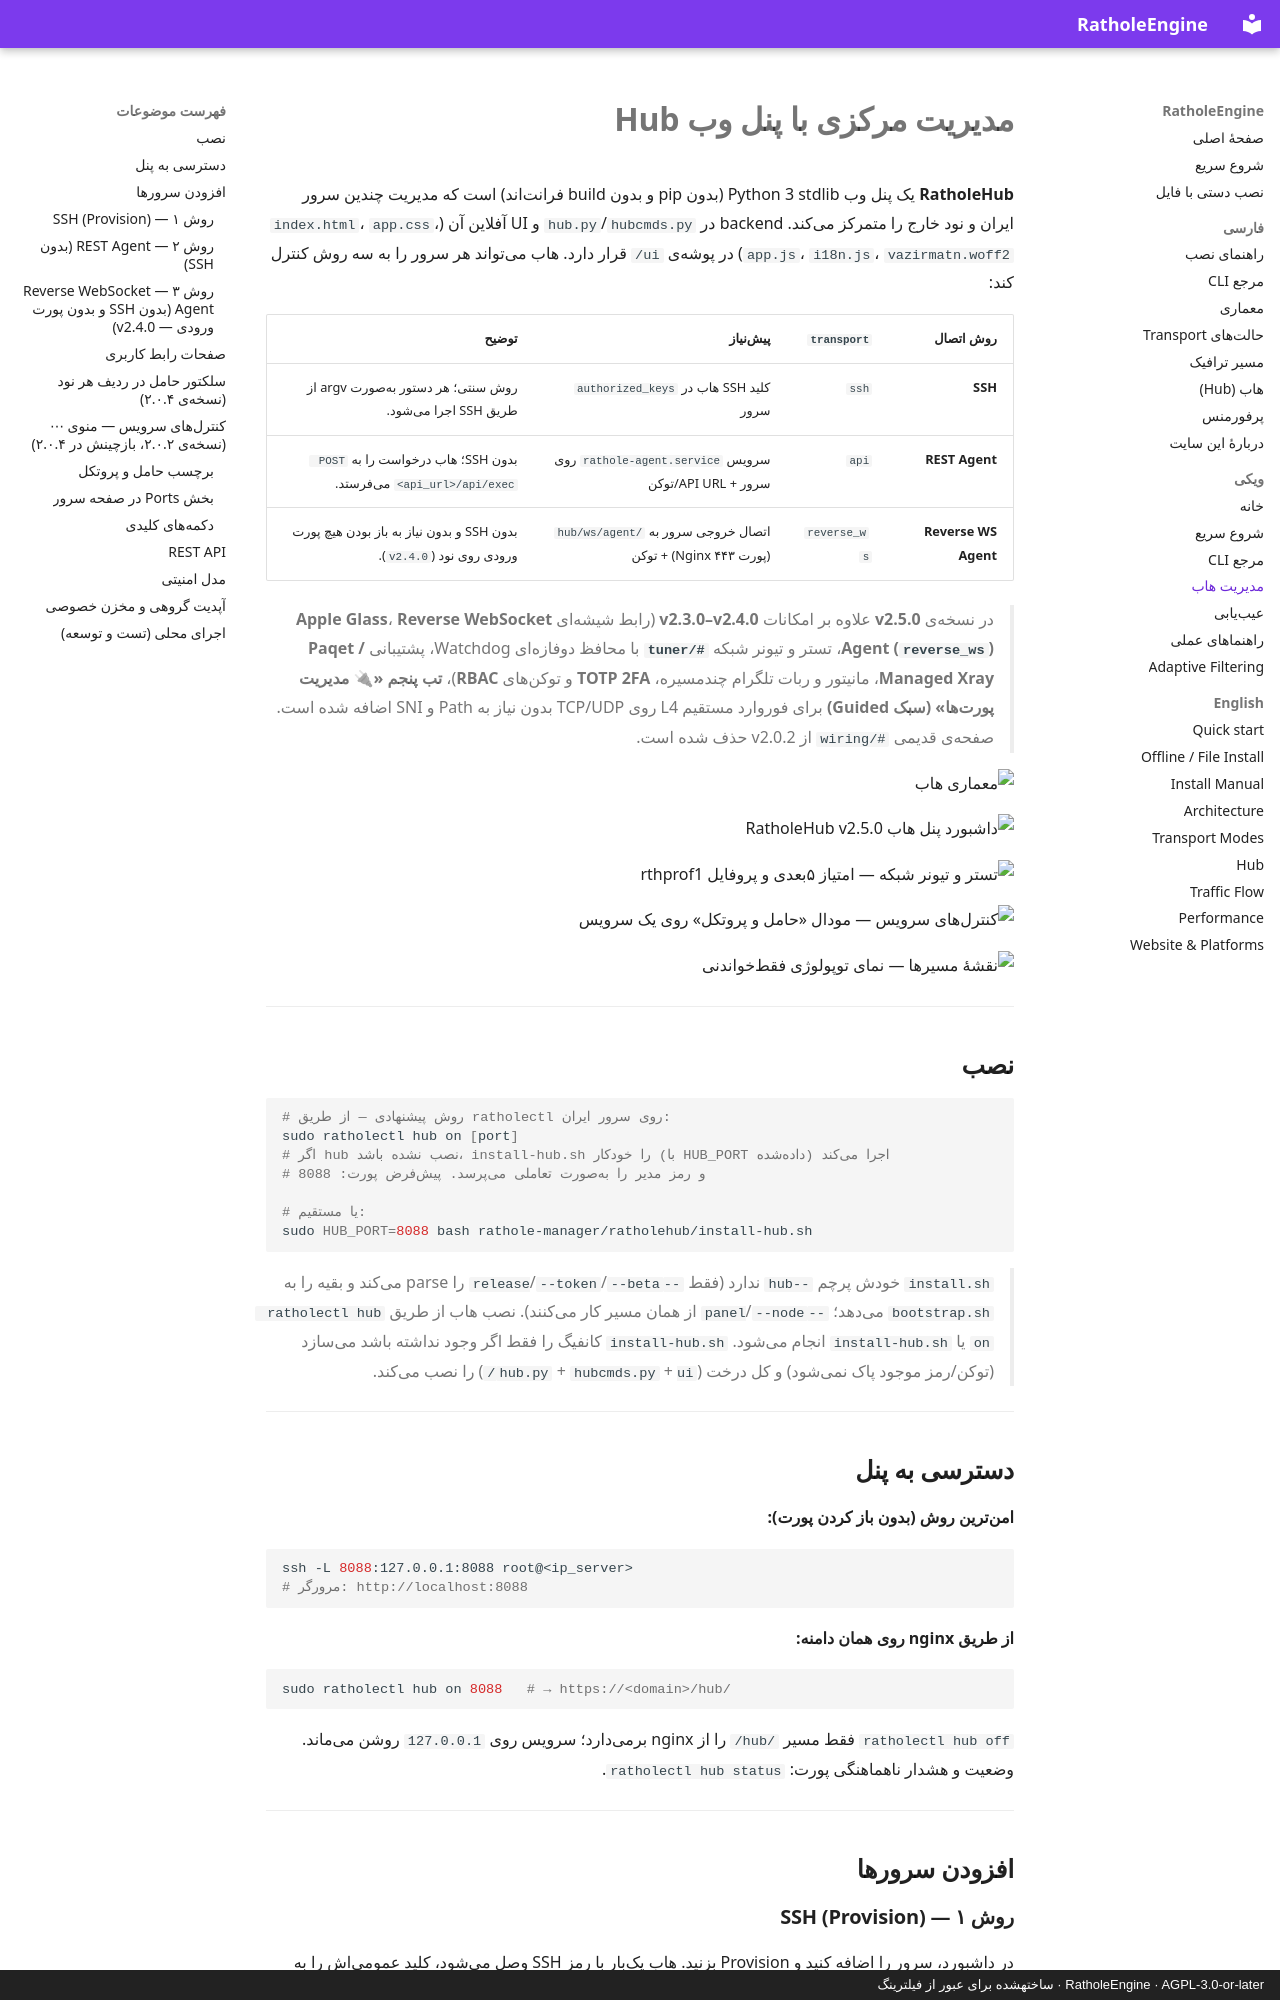

repository: l8PYGIT/RatholeEngine · page: wiki/Hub-Management/index.html · generator: mkdocs · copyright: RatholeEngine · AGPL-3.0-or-later · ساختهشده برای عبور از فیلترینگ

# مدیریت مرکزی با پنل وب Hub

**RatholeHub** یک پنل وب Python 3 stdlib (بدون pip و بدون build فرانتاند) است که مدیریت چندین سرور ایران و نود خارج را متمرکز میکند. backend در `hub.py`/`hubcmds.py` و UI آفلاین آن (`index.html`، `app.css`، `app.js`، `i18n.js`، `vazirmatn.woff2`) در پوشهی `ui/` قرار دارد. هاب میتواند هر سرور را به سه روش کنترل کند:

| روش اتصال | `transport` | پیشنیاز | توضیح |
|-----------|-------------|----------|-------|
| **SSH** | `ssh` | کلید SSH هاب در `authorized_keys` سرور | روش سنتی؛ هر دستور بهصورت argv از طریق SSH اجرا میشود. |
| **REST Agent** | `api` | سرویس `rathole-agent.service` روی سرور + API URL/توکن | بدون SSH؛ هاب درخواست را به `POST <api_url>/api/exec` میفرستد. |
| **Reverse WS Agent** | `reverse_ws` | اتصال خروجی سرور به `/hub/ws/agent` (پورت ۴۴۳ Nginx) + توکن | بدون SSH و بدون نیاز به باز بودن هیچ پورت ورودی روی نود (`v2.4.0`). |

> در نسخهی **v2.5.0** علاوه بر امکانات **v2.3.0–v2.4.0** (رابط شیشهای **Apple Glass**، **Reverse WebSocket Agent (`reverse_ws`)**، تستر و تیونر شبکه **`#/tuner`** با محافظ دوفازهای Watchdog، پشتیبانی **Paqet / Managed Xray**، مانیتور و ربات تلگرام چندمسیره، **TOTP 2FA** و توکنهای **RBAC**)، **تب پنجم «🔌 مدیریت پورتها» (سبک Guided)** برای فوروارد مستقیم L4 روی TCP/UDP بدون نیاز به Path و SNI اضافه شده است. صفحهی قدیمی `#/wiring` از v2.0.2 حذف شده است.

![معماری هاب](https://raw.githubusercontent.com/l8PYGIT/RatholeEngine/main/docs/assets/hub-architecture.svg)

![داشبورد پنل هاب RatholeHub v2.5.0](https://raw.githubusercontent.com/l8PYGIT/RatholeEngine/main/docs/assets/screenshots/dashboard.png)

![تستر و تیونر شبکه — امتیاز ۵بعدی و پروفایل rthprof1](https://raw.githubusercontent.com/l8PYGIT/RatholeEngine/main/docs/assets/screenshots/tuner.png)

![کنترلهای سرویس — مودال «حامل و پروتکل» روی یک سرویس](https://raw.githubusercontent.com/l8PYGIT/RatholeEngine/main/docs/assets/screenshots/service-controls.png)

![نقشهٔ مسیرها — نمای توپولوژی فقطخواندنی](https://raw.githubusercontent.com/l8PYGIT/RatholeEngine/main/docs/assets/screenshots/routing-map.png)

---

## نصب

```bash
# روش پیشنهادی — از طریق ratholectl روی سرور ایران:
sudo ratholectl hub on [port]
# اگر hub نصب نشده باشد، install-hub.sh را خودکار (با HUB_PORT دادهشده) اجرا میکند
# و رمز مدیر را بهصورت تعاملی میپرسد. پیشفرض پورت: 8088

# یا مستقیم:
sudo HUB_PORT=8088 bash rathole-manager/ratholehub/install-hub.sh
```

> `install.sh` خودش پرچم `--hub` ندارد (فقط `--release`/`--token`/`--beta` را parse میکند و بقیه را به `bootstrap.sh` میدهد؛ `--panel`/`--node` از همان مسیر کار میکنند). نصب هاب از طریق `ratholectl hub on` یا `install-hub.sh` انجام میشود. `install-hub.sh` کانفیگ را فقط اگر وجود نداشته باشد میسازد (توکن/رمز موجود پاک نمیشود) و کل درخت (`hub.py` + `hubcmds.py` + `ui/`) را نصب میکند.

---

## دسترسی به پنل

**امنترین روش (بدون باز کردن پورت):**
```bash
ssh -L 8088:127.0.0.1:8088 root@<ip_server>
# مرورگر: http://localhost:8088
```

**از طریق nginx روی همان دامنه:**
```bash
sudo ratholectl hub on 8088   # → https://<domain>/hub/
```

`ratholectl hub off` فقط مسیر `/hub/` را از nginx برمیدارد؛ سرویس روی `127.0.0.1` روشن میماند. وضعیت و هشدار ناهماهنگی پورت: `ratholectl hub status`.

---

## افزودن سرورها
